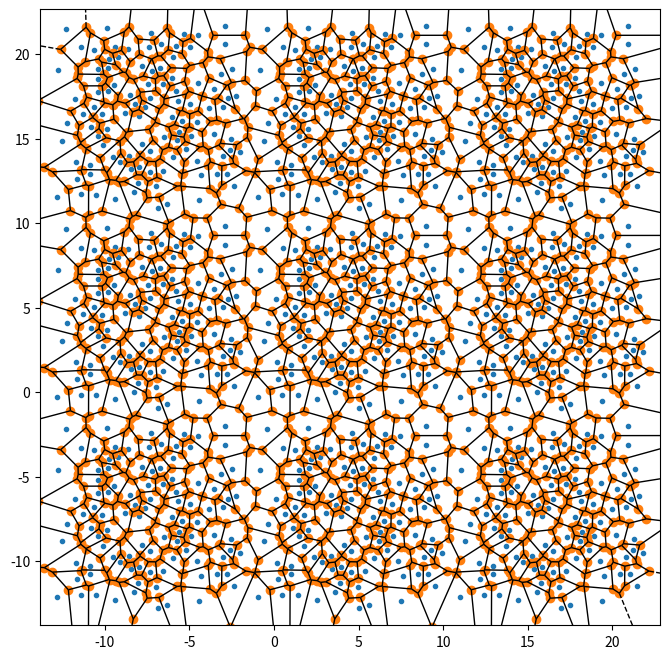
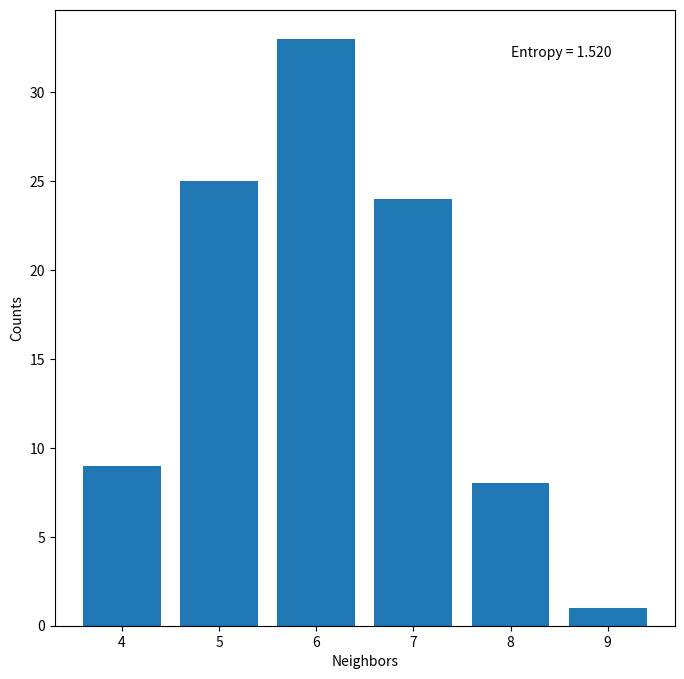

Source code (Python) for these figures, in order:
#!/usr/bin/env python

import numpy as np
import matplotlib.pyplot as plt
from scipy.spatial import Voronoi, voronoi_plot_2d
from scipy.spatial import Delaunay
from scipy.stats import entropy
import math
import random

def draw_voronoi(points):
    vor = Voronoi(points)
    fig = voronoi_plot_2d(vor, show_points=True, show_vertices=True)
    fig.set_size_inches(8, 8)
    plt.axis("equal")

    xmin = min(points[:, 0])
    xmax = max(points[:, 0])
    ymin = min(points[:, 1])
    ymax = max(points[:, 1])

    plt.xlim(xmin-1, xmax+1)
    plt.ylim(ymin-1, ymax+1)

    plt.show()
    return

def draw_delaunay(points):
    tri = Delaunay(points)
    ps = np.array(points)
    fig = plt.figure()
    fig.set_size_inches(8, 8)
    plt.axis("equal")
    plt.triplot(ps[:,0], ps[:,1], tri.simplices)
    plt.plot(ps[:,0], ps[:,1], "o")
    plt.show()
    return

def draw_both(points):
    ps = np.array(points)

    f = plt.figure(figsize=(16, 6))
    ax1 = f.add_subplot(121)
    ax2 = f.add_subplot(122)

    vor = Voronoi(ps)
    voronoi_plot_2d(vor, show_points=True, show_vertices=True, s=4, ax=ax1)

    tri = Delaunay(ps)
    ax2.triplot(ps[:,0], ps[:,1], tri.simplices)
    ax2.plot(ps[:,0], ps[:,1], 'o')

    plt.show()

    return

def neighbors_vor(points):
    # return a dictionary that contains a histogram of neighbor number -> counts
    # This algorithm will use expansion to solve the boundary points issue.

    #
    vor = Voronoi(points)
    neighbors = {}
    for region in vor.regions:
        if not region:
            continue
        n = len(region)
        if n in neighbors:
            neighbors[n] += 1
        else:
            neighbors[n] = 1

    return neighbors

def neighbors_vor_ext(points):
    # return a dictionary that contains a histogram of neighbor number -> counts
    # This algorithm will use expansion to solve the boundary points issue.

    # Pad the box
    base_points = np.array(points)
    xmin = min(base_points[:, 0])
    xmax = max(base_points[:, 0])
    ymin = min(base_points[:, 1])
    ymax = max(base_points[:, 1])
    unit_area = (ymax-ymin)*(xmax-xmin) / len(base_points)
    d_padding = np.sqrt(unit_area)
    delta_x = xmax - xmin +d_padding
    delta_y = ymax - ymin +d_padding

    shift = np.array((-delta_x, -delta_y))
    extended_points = base_points + shift
    shift = np.array((-delta_x, 0))
    extended_points = np.append(extended_points, base_points + shift, axis=0)
    shift = np.array((-delta_x, delta_y))
    extended_points = np.append(extended_points, base_points + shift, axis=0)
    shift = np.array((0, -delta_y))
    extended_points = np.append(extended_points, base_points + shift, axis=0)
    shift = np.array((0, delta_y))
    extended_points = np.append(extended_points, base_points + shift, axis=0)
    shift = np.array((delta_x, -delta_y))
    extended_points = np.append(extended_points, base_points + shift, axis=0)
    shift = np.array((delta_x, 0))
    extended_points = np.append(extended_points, base_points + shift, axis=0)
    shift = np.array((delta_x, delta_y))
    extended_points = np.append(extended_points, base_points + shift, axis=0)

    # fig = plt.figure()
    # fig.set_size_inches(8, 8)
    # plt.scatter(base_points[:,0], base_points[:,1], c="b", marker=".")
    # plt.scatter(extended_points[:,0], extended_points[:,1], c="r", marker="x")
    # plt.show()

    all_points = np.append(base_points, extended_points, axis=0)
    # xmin = min(all_points[:, 0])
    # xmax = max(all_points[:, 0])
    # ymin = min(all_points[:, 1])
    # ymax = max(all_points[:, 1])
    # print(xmin, xmax, ymin, ymax)

    vor = Voronoi(all_points)
    # Debug, check if point is actually enclosed by vertices
    # for i_pt in range(len(base_points)):
    #     p_c = base_points[i_pt]
    #     # if i_region is -1, means no region is associated with this point.
    #     i_region = vor.point_region[i_pt]
    #     region = vor.regions[i_region]
    #     vertices = [vor.vertices[i] for i in region]
    #     print(p_c, vertices)

    draw_voronoi(all_points)

    neighbors = {}
    for i_region in vor.point_region[:len(base_points)]:
#    for i_region in vor.point_region:
        n = len(vor.regions[i_region])
        if n in neighbors:
            neighbors[n] += 1
        else:
            neighbors[n] = 1

    return neighbors


def neighbors_tri(points):
    # return a dictionary that contains a histogram of neighbor number -> counts
    # This algorithm will use expansion to solve the boundary points issue.

    ps = np.array(points)
    tri = Delaunay(ps)
    point_nbr = {}
    for simplice in tri.simplices:
        if simplice[0] in point_nbr:
            point_nbr[simplice[0]].update({simplice[1], simplice[2]})
        else:
            point_nbr[simplice[0]] = {simplice[1], simplice[2]}
        if simplice[1] in point_nbr:
            point_nbr[simplice[1]].update({simplice[0], simplice[2]})
        else:
            point_nbr[simplice[1]] = {simplice[0], simplice[2]}
        if simplice[2] in point_nbr:
            point_nbr[simplice[2]].update({simplice[1], simplice[0]})
        else:
            point_nbr[simplice[2]] = {simplice[1], simplice[0]}

    neighbors = {}
    for p in point_nbr.keys():
        n = len(point_nbr[p])
        if n in neighbors:
            neighbors[n] += 1
        else:
            neighbors[n] = 1

    return neighbors


def grid_points(n=100):
    # put number of points on a grid close to a square shape, distance = 1
    # Use shake_points(step=100) to randomize it
    s = math.floor(math.sqrt(n))
    if n-s*s < 0.1:  # sqaure number was given
        nd = s
    else:
        nd = s + 1

    grid = []
    for i in range(nd):
        for j in range(nd):
            if i*nd + j >= n:
                return grid
            grid.append((float(i), float(j)))

    return grid


def no_conflict(p, ps, i_order, d):
    no_clash = True
    dd = d*d
    for i in range(len(ps)):
        if i == i_order: continue
        dx = ps[i][0] - p[0]
        dy = ps[i][1] - p[1]
        d2 = dx*dx + dy*dy
        if d2 < dd:
            no_clash = False
            break

    return no_clash


def shake_points(points, steps=100, d=0.1):
    # randomize points within original box, keep points distance over min
    # Find a box
    ps = np.array(points)
    xmin = min(ps[:,0])-1
    xmax = max(ps[:,0])+1
    ymin = min(ps[:,1])-1
    ymax = max(ps[:,1])+1

    for i_step in range(steps):
        # shuffle the move order
        order = [j for j in range(len(ps))]
        random.shuffle(order)
        for i_order in order:
            stay = True
            for i_trial in range(10):   # Try this number of times
                dx = np.random.normal(0.0, 0.1)
                dy = np.random.normal(0.0, 0.1)
                nx = ps[i_order][0] + dx
                ny = ps[i_order][1] + dy
                while nx < xmin or nx > xmax:
                    dx = np.random.normal(0.0, 0.1)
                    nx = ps[i_order][0] + dx
                while ny < ymin or ny > ymax:
                    dy = np.random.normal(0.0, 0.1)
                    ny = ps[i_order][1] + dy

                if no_conflict((nx, ny), ps, i_order, d):
                    stay = False
                    break
            if not stay:
                ps[i_order] = (nx, ny)
    return ps


def draw_histogram(nbrs):
    his_vor = list(nbrs.values())
    s = entropy(his_vor)

    keys = list(nbrs.keys())
    keys.sort()
    values = []
    key_range = list(range(keys[0], keys[-1]+1))
    for key in key_range:
        if key in nbrs:
            values.append(nbrs[key])
        else:
            values.append(0)
    fig = plt.figure()
    fig.set_size_inches(8, 8)
    plt.bar(key_range, values)
    plt.xlabel("Neighbors")
    plt.ylabel("Counts")
    plt.text(key_range[-2], max(values) - 1, "Entropy = %.3f" % s)
    plt.show()
    return

if __name__ == '__main__':
    # square = [(0, 0), (0, 1), (1, 1), (1, 0)]
    # draw_voronoi(square)
    # draw_delaunay(square)
    # draw_both(square)
    # five = square + [(0.5, 0.5)]
    # his_vor = list(neighbors_vor(five).values())
    # his_tri = list(neighbors_tri(five).values())
    # print(entropy(his_vor), entropy(his_tri))
    points = grid_points(n=100)
    #nbrs = neighbors_vor(points)
    #his_vor = list(nbrs.values())
    #print(nbrs, entropy(his_vor))
    #draw_both(points)

    points = shake_points(points, steps=100, d=0.5)
#    nbrs = neighbors_vor(points)
#    his_vor = list(nbrs.values())
#    print(nbrs, entropy(his_vor))
#    draw_both(points)
#    draw_histogram(nbrs)

    nbrs = neighbors_vor_ext(points)
#    draw_both(points)
    draw_histogram(nbrs)


